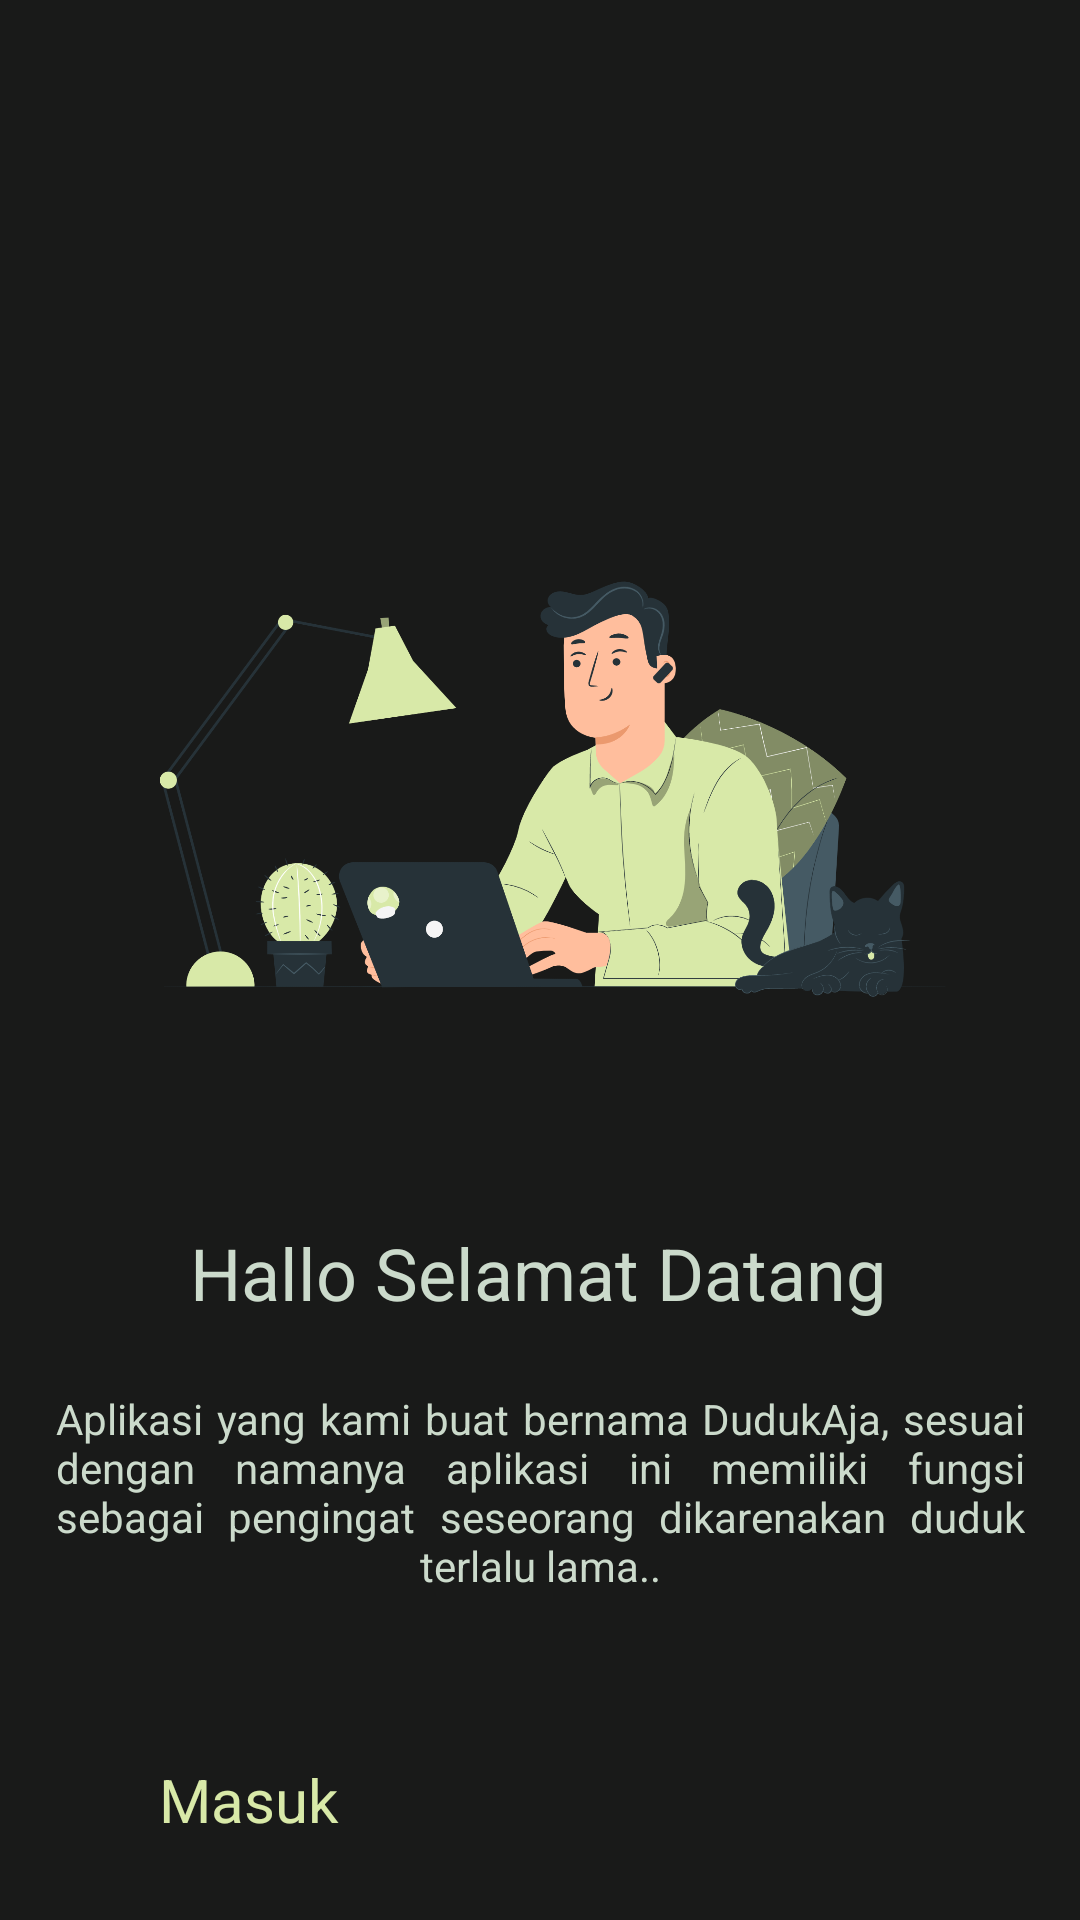

Produce the Android XML layout that renders to this screen, including the resource entries it uses.
<!-- AndroidManifest.xml: application theme Theme.Istopw -->
<!-- res/layout/activity_main.xml -->
<?xml version="1.0" encoding="utf-8"?>
<androidx.constraintlayout.widget.ConstraintLayout xmlns:android="http://schemas.android.com/apk/res/android"
    xmlns:app="http://schemas.android.com/apk/res-auto"
    xmlns:tools="http://schemas.android.com/tools"
    android:layout_width="match_parent"
    android:layout_height="match_parent"
    android:background="#191A19"
    tools:context=".MainActivity">




  <ImageView
        android:id="@+id/imageView"
        android:layout_width="318dp"
        android:layout_height="318dp"
        android:layout_marginTop="82dp"
        app:layout_constraintEnd_toEndOf="parent"
        app:layout_constraintHorizontal_bias="0.494"
        app:layout_constraintStart_toStartOf="parent"
        app:layout_constraintTop_toTopOf="parent"
        android:src="@drawable/duduk" />

    <TextView
        android:id="@+id/Hello"
        android:layout_width="wrap_content"
        android:layout_height="wrap_content"
        android:layout_marginTop="8dp"
        android:text="Hallo Selamat Datang"
        android:textSize="24dp"
        android:textColor="#CBDACB"
        app:layout_constraintEnd_toEndOf="parent"
        app:layout_constraintHorizontal_bias="0.496"
        app:layout_constraintStart_toStartOf="parent"
        app:layout_constraintTop_toBottomOf="@+id/imageView" />

  <TextView
      android:id="@+id/descH"
      android:layout_width="323dp"
      android:layout_height="106dp"
      android:layout_marginTop="4dp"
      android:gravity="center"
      android:justificationMode="inter_word"
      android:text="@string/penjelasan"
      android:textColor="#CBDACB"
      android:textSize="14dp"
      app:layout_constraintEnd_toEndOf="parent"
      app:layout_constraintStart_toStartOf="parent"
      app:layout_constraintTop_toBottomOf="@+id/Hello" />

  <Button
      android:id="@+id/masuk"
      android:layout_width="253dp"
      android:layout_height="60dp"
      android:layout_marginTop="36dp"
      android:backgroundTint="@color/primary2"
      android:onClick="@masuk"
      android:text="Masuk"
      android:textColor="#D8E9A8"
      android:textSize="20dp"
      app:cornerRadius="20dp"
      app:layout_constraintEnd_toEndOf="parent"
      app:layout_constraintHorizontal_bias="0.496"
      app:layout_constraintStart_toStartOf="parent"
      app:layout_constraintTop_toBottomOf="@+id/descH"
      tools:ignore="OnClick" />

</androidx.constraintlayout.widget.ConstraintLayout>
<!-- resources referenced by this layout -->
<resources>
  <color name="primary2">#1E5128</color>
  <!-- drawable duduk: png bitmap (drawable-v24, 265942 bytes) -->
  <string name="penjelasan">Aplikasi yang kami buat bernama DudukAja, sesuai dengan namanya aplikasi ini memiliki fungsi sebagai pengingat seseorang dikarenakan duduk terlalu lama..</string>
  <style name="Theme.Istopw" parent="Theme.MaterialComponents.DayNight.NoActionBar">
          
          <item name="colorPrimary">@color/primary4</item>
          <item name="colorPrimaryVariant">@color/primary3</item>
          <item name="colorOnPrimary">@color/primary2</item>
          
          <item name="colorSecondary">@color/primary2</item>
          <item name="colorSecondaryVariant">@color/primary3</item>
          <item name="colorOnSecondary">@color/primary4</item>
          
          <item name="android:statusBarColor" tools:targetApi="l">?attr/colorPrimaryVariant</item>
          
      </style>
  <color name="primary4">#D8E9A8</color>
  <color name="primary3">#4E9F3D</color>
</resources>
